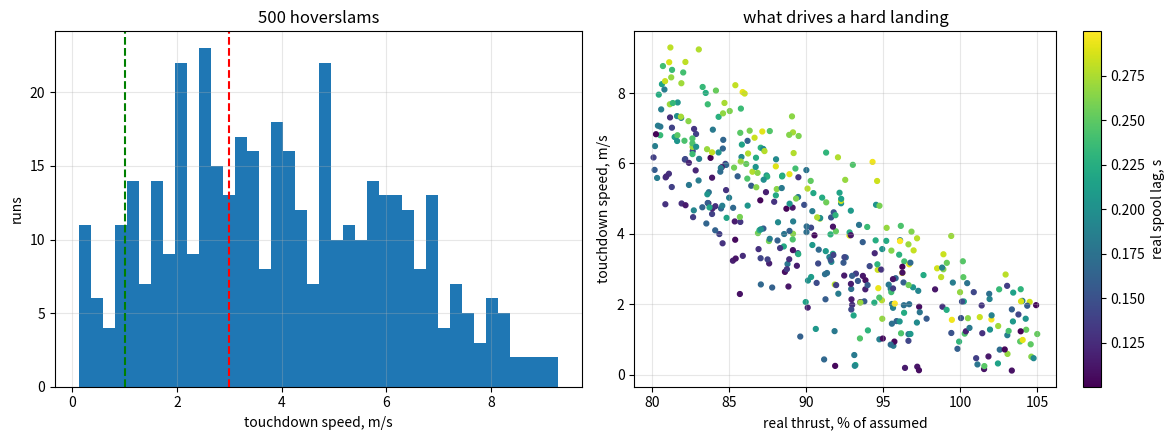

Here is the Python script that generated this plot:
"""Step 4: Monte Carlo of the 1-D hoverslam.
The guidance still ASSUMES the nominal vehicle (1.8 kg thrust, 0.15 s lag, perfect altitude).
Reality is drawn at random each run. How often does it still land softly?"""
import numpy as np
import matplotlib.pyplot as plt

g, rho, CdA = 9.81, 1.2, 0.0123
m_nom, T_nom, tau_nom = 0.93, 1.8 * g, 0.15
idle, plan, h0 = 0.10, 0.80, 30.0
a_burn = plan * T_nom / m_nom - g

def fly(T_true, tau_true, m_true, alt_bias, alt_noise, rng, dt=0.005):
    h, v, T, t, phase = h0, 0.0, m_true * g, 0.0, "hover"
    while True:
        h_meas = h + alt_bias + rng.normal(0, alt_noise)
        if phase == "hover" and t >= 1.0: phase = "fall"
        if phase == "fall":
            if v < 0 and h_meas <= v * v / (2 * a_burn) + abs(v) * tau_nom:
                phase = "burn"
        if phase == "hover":   throttle = m_nom * g / T_nom
        elif phase == "fall":  throttle = idle
        else:
            a_req = v * v / (2 * max(h_meas, 0.05))
            throttle = np.clip(m_nom * (g + a_req) / T_nom, 0, 1)
        T += (throttle * T_true - T) * dt / tau_true
        a = (T - 0.5 * rho * CdA * v * abs(v)) / m_true - g
        v += a * dt; h += v * dt; t += dt
        if h <= 0: return -v, 0.0
        if phase == "burn" and v >= 0: return 0.0, h

rng = np.random.default_rng(1)
N = 500
res = []
for _ in range(N):
    T_true   = T_nom * rng.uniform(0.80, 1.05)
    tau_true = rng.uniform(0.10, 0.30)
    m_true   = m_nom * rng.uniform(0.97, 1.08)
    bias     = rng.uniform(-0.5, 0.5)
    res.append(fly(T_true, tau_true, m_true, bias, 0.2, rng) + (T_true / T_nom, tau_true))
res = np.array(res)
v_td, h_stop, Tf, tf = res.T
air = h_stop > 0
soft = (v_td <= 1.0) & ~air
print(f"soft landings (<= 1 m/s): {soft.mean()*100:.0f}%")
print(f"hard (1-3 m/s): {((v_td>1)&(v_td<=3)).mean()*100:.0f}%   crash (> 3 m/s): {(v_td>3).mean()*100:.0f}%")
print(f"stopped in the air (would then drop): {air.mean()*100:.0f}%")

fig, ax = plt.subplots(1, 2, figsize=(12, 4.5))
ax[0].hist(v_td[~air], bins=40); ax[0].axvline(1, color="g", ls="--"); ax[0].axvline(3, color="r", ls="--")
ax[0].set_xlabel("touchdown speed, m/s"); ax[0].set_ylabel("runs"); ax[0].set_title("500 hoverslams")
sc = ax[1].scatter(Tf[~air] * 100, v_td[~air], c=tf[~air], cmap="viridis", s=12)
ax[1].set_xlabel("real thrust, % of assumed"); ax[1].set_ylabel("touchdown speed, m/s")
plt.colorbar(sc, ax=ax[1], label="real spool lag, s"); ax[1].set_title("what drives a hard landing")
for a in ax: a.grid(alpha=0.3)
plt.tight_layout(); plt.savefig("step4.png", dpi=100); plt.show()
